Run: headless pygame with SDL's dummy video driver; simulated clock (each Clock.tick advances the game by its frame time, no real sleeping); random seed 0; keys injected as events and as key.get_pressed() state; no mouse input.
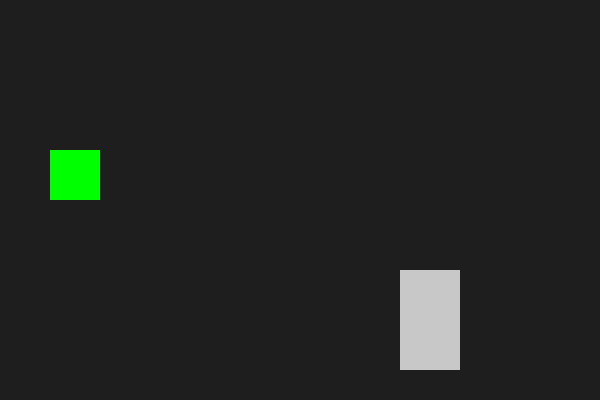
Frame 1 of 4 · flips 1–60 · no input
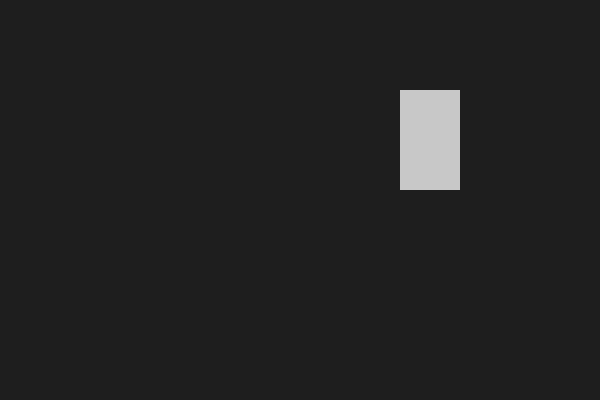
Frame 2 of 4 · flips 61–180 · tapped SPACE, RETURN · held RIGHT (→), D
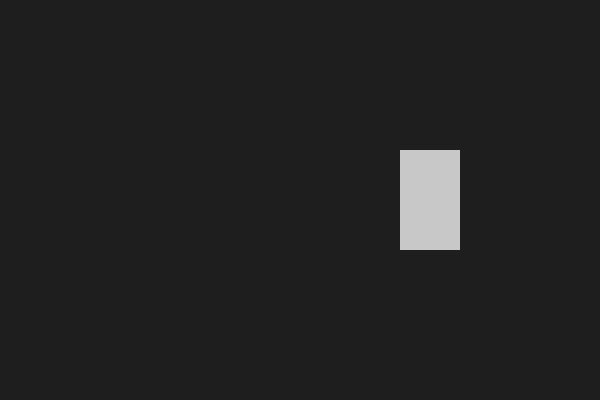
Frame 3 of 4 · flips 181–300 · held DOWN (↓), S
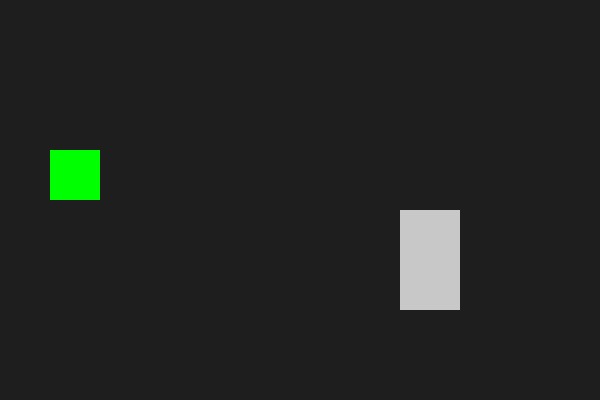
Frame 4 of 4 · flips 301–420 · held LEFT (←), A, UP (↑), W

The pygame program that drew these frames:

"""
Pygame Basics 3: Movement and Collision
"""
import pygame
import sys

pygame.init()
WIDTH, HEIGHT = 600, 400
window = pygame.display.set_mode((WIDTH, HEIGHT))
pygame.display.set_caption("Pygame Basics: Collision")
clock = pygame.time.Clock()

# A pygame.Rect stores x, y, width, and height. 
# It provides highly optimized collision math.
player_rect = pygame.Rect(50, 150, 50, 50)
enemy_rect = pygame.Rect(400, 150, 60, 100)
enemy_speed_y = 3

running = True
while running:
    # --- INPUT ---
    for event in pygame.event.get():
        if event.type == pygame.QUIT:
            running = False

    keys = pygame.key.get_pressed()
    
    # --- UPDATE ---
    # Move Player
    if keys[pygame.K_LEFT]: player_rect.x -= 5
    if keys[pygame.K_RIGHT]: player_rect.x += 5
    if keys[pygame.K_UP]: player_rect.y -= 5
    if keys[pygame.K_DOWN]: player_rect.y += 5

    # Move Enemy (bouncing up and down)
    enemy_rect.y += enemy_speed_y
    if enemy_rect.bottom >= HEIGHT or enemy_rect.top <= 0:
        enemy_speed_y *= -1 # Reverse direction

    # Collision Detection
    # .colliderect() returns True if two rectangles overlap
    if player_rect.colliderect(enemy_rect):
        player_color = (255, 0, 0) # Red if hitting
    else:
        player_color = (0, 255, 0) # Green if safe

    # --- RENDER ---
    window.fill((30, 30, 30))
    pygame.draw.rect(window, player_color, player_rect)
    pygame.draw.rect(window, (200, 200, 200), enemy_rect)
    
    pygame.display.flip()
    clock.tick(60)

pygame.quit()
sys.exit()
